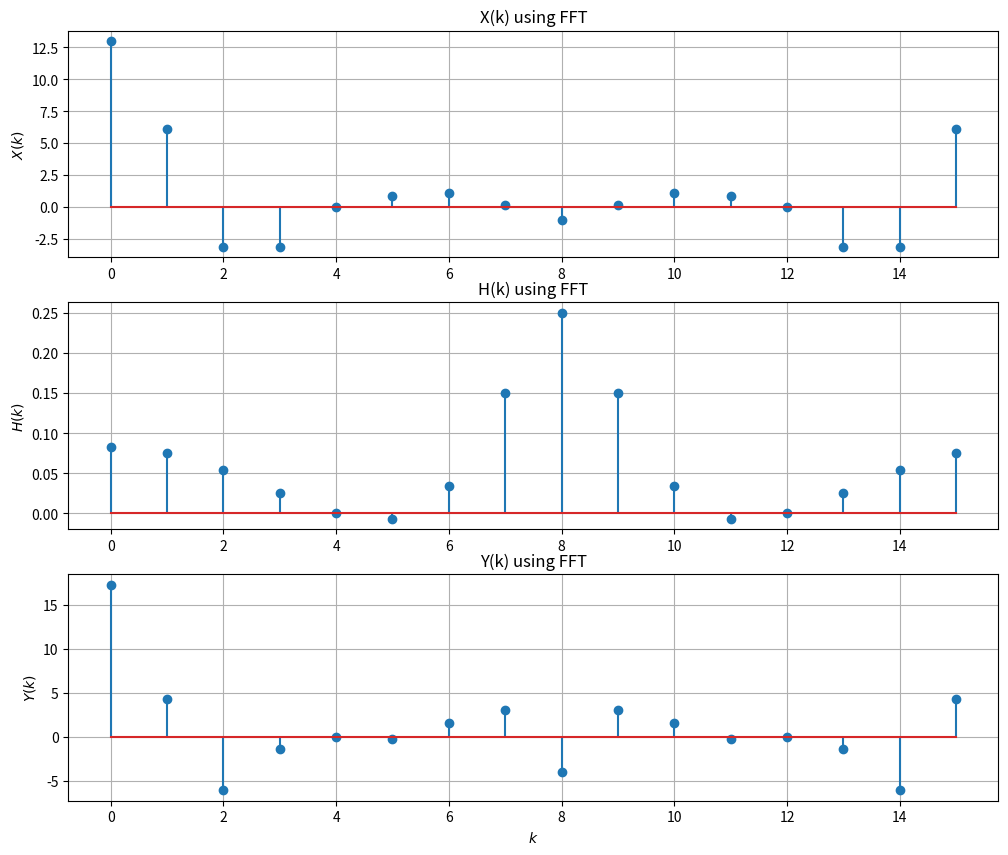

Source code (Python): (Note: this script raises an exception after producing the figure.)
import numpy as np
import matplotlib.pyplot as plt


def x(n):
    if n >= 0 and n < 6:
        x_dict = {0:1,1:2,2:3,3:4,4:2,5:1}
        return x_dict[n]
    else:
        return 0

def h(n):
    if n < 0:
        return 0

    elif n == 0:
        return 1    #h(0) = 1
        
    elif n == 1:
        return -0.5 #h(1) = -1/2
    else:
        return 5.0 * ((-0.5)**n)

n = 16
xn_i = [x(i) for i in range(n)]
hn_i = [h(i) for i in range(n)]


########################################################    FFT    ########################################################


def fft(x):

    N = len(x)
    
    if N == 1:
        return x
    else:
        X_even = fft(x[::2])
        X_odd = fft(x[1::2])
        factor = np.exp(-2j*np.pi*np.arange(N)/ N)
        
        X = np.concatenate(\
            [X_even+factor[:int(N/2)]*X_odd,
             X_even+factor[int(N/2):]*X_odd])
        return X




################################    PLOTS   #################################################

############################    X(k)    ###########################

Xo = fft(xn_i)
X = np.real(Xo)

'''plt.stem(range(0,n),X)
plt.title('X(k) using FFT')
plt.xlabel('$k$')
plt.ylabel('$X(k)$')
plt.grid(True, which='both')
plt.savefig('Assignment 1/filter/figs/e6.4-Xk-FFT.jpg')
plt.show()    
'''

###########################     H(k)    ###########################

Ho = fft(hn_i)
H = np.real(Ho)/n
#print("\nRe{H}\n")
#print(H)
'''
plt.stem(range(0,n),H)
plt.title('H(k) using FFT')
plt.xlabel('$k$')
plt.ylabel('$H(k)$')
plt.grid(True, which='both')
plt.savefig('Assignment 1/filter/figs/e6.4-Hk-FFT.jpg')
plt.show()    
'''

###########################     Y(k)    ###########################
Yo = []
for k in range(n):
    Yo.append(Xo[k] * Ho[k])
#print("\nRe{Y}\n")
#print(Y)
Y = np.real(Yo)

'''
plt.stem(range(0,n),Y)
plt.title('Y(k) from FFT')
plt.xlabel('$k$')
plt.ylabel('$Y(k) = H(k)X(k)$')
plt.grid(True, which='both')
plt.savefig('Assignment 1/filter/figs/e6.4-Yk-FFT.jpg')
plt.show() 
'''

plt.figure(figsize=(12,10))
plt.subplot(3,1,1)
plt.stem(range(0,n),X)
plt.ylabel('$X(k)$')
plt.grid()
plt.title('X(k) using FFT')
plt.subplot(3,1,2)
plt.stem(range(0,n),H)
plt.ylabel('$H(k)$')
plt.grid()
plt.title('H(k) using FFT')
plt.subplot(3,1,3)
plt.stem(range(0,n),Y)
plt.xlabel('$k$')
plt.ylabel('$Y(k)$')
plt.title('Y(k) using FFT')
plt.grid()
plt.savefig('Assignment 1/filter/figs/e6.4-FFT.jpg')
plt.show()






########################################################    IFFT    ########################################################

def ifft(X):
    '''
    N = len(X)
    
    if N == 1:
        return X
    else:
        x_even = fft(X[::2])
        x_odd = fft(X[1::2])
        factor = np.exp(2j*np.pi*np.arange(N)/ N)
        
        x = np.concatenate([x_even+factor[:int(N/2)]*x_odd,
             x_even+factor[int(N/2):]*x_odd])
        return x
    '''
    Xx = np.conjugate(X)
    x = fft(Xx)
    return x

yn = ifft(Yo)
y = np.real(yn)
print('Re{y}')
print(y)

'''
plt.stem(range(0,n),y)
plt.title('y(n) using IFFT')
plt.xlabel('$k$')
plt.ylabel('$y(n) = IFFT(Y(k))$')
plt.grid(True, which='both')
plt.savefig('Assignment 1/filter/figs/yn-IFFT.jpg')
plt.show()
'''
plt.figure(figsize=(12,10))
plt.subplot(2,1,1)
plt.stem(range(0,n),Y)
plt.title('Y(k)')
plt.ylabel('$Y(k)$')
plt.grid()
plt.subplot(2,1,2)
plt.stem(range(0,n),y)
plt.xlabel('$k$')
plt.ylabel('$y(k)$')
plt.title('y(n) using IFFT')
plt.grid()
plt.savefig('Assignment 1/filter/figs/e6.4-IFFT.jpg')
plt.show()
